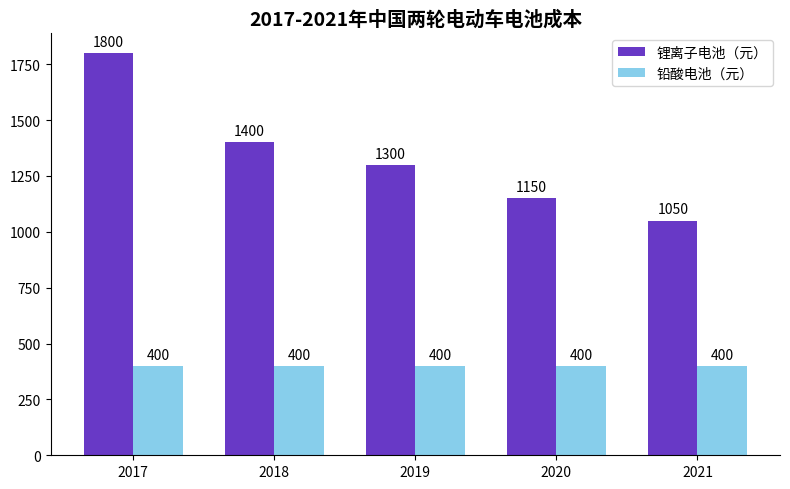

The matplotlib source for this figure:
import matplotlib.pyplot as plt
import numpy as np

# 年份
years = ["2017", "2018", "2019", "2020", "2021"]
# 电池成本数据（元），[锂离子电池成本，铅酸电池成本]
battery_costs = np.array([[1800, 400], [1400, 400], [1300, 400], [1150, 400], [1050, 400]])

# 自由配色（可调整），分别对应锂离子电池和铅酸电池
colors = ["#6839C6", "#87CEEB"]

# 创建画布
fig, ax = plt.subplots(figsize=(8, 5))

# 绘制分组柱状图，x轴位置
x = np.arange(len(years))  
# 柱状图宽度
width = 0.35  

# 绘制锂离子电池成本柱状图
li_ion_bars = ax.bar(x - width/2, battery_costs[:, 0], width, color=colors[0], label="锂离子电池（元）")
# 绘制铅酸电池成本柱状图
lead_acid_bars = ax.bar(x + width/2, battery_costs[:, 1], width, color=colors[1], label="铅酸电池（元）")

# 添加锂离子电池成本标注
for bar in li_ion_bars:
    height = bar.get_height()
    ax.annotate(f'{height}',
                xy=(bar.get_x() + bar.get_width()/2, height),
                xytext=(0, 3),  
                textcoords="offset points",
                ha='center', va='bottom',
                color='black')

# 添加铅酸电池成本标注
for bar in lead_acid_bars:
    height = bar.get_height()
    ax.annotate(f'{height}',
                xy=(bar.get_x() + bar.get_width()/2, height),
                xytext=(0, 3),  
                textcoords="offset points",
                ha='center', va='bottom',
                color='black')

# 设置x轴刻度和标签
ax.set_xticks(x)
ax.set_xticklabels(years)
# 设置标题
ax.set_title("2017-2021年中国两轮电动车电池成本", fontsize=14, fontweight="bold")
# 添加图例
ax.legend()

# 美化：隐藏顶部、右侧边框
for spine in ["top", "right"]:
    ax.spines[spine].set_visible(False)

plt.tight_layout()
plt.show()
